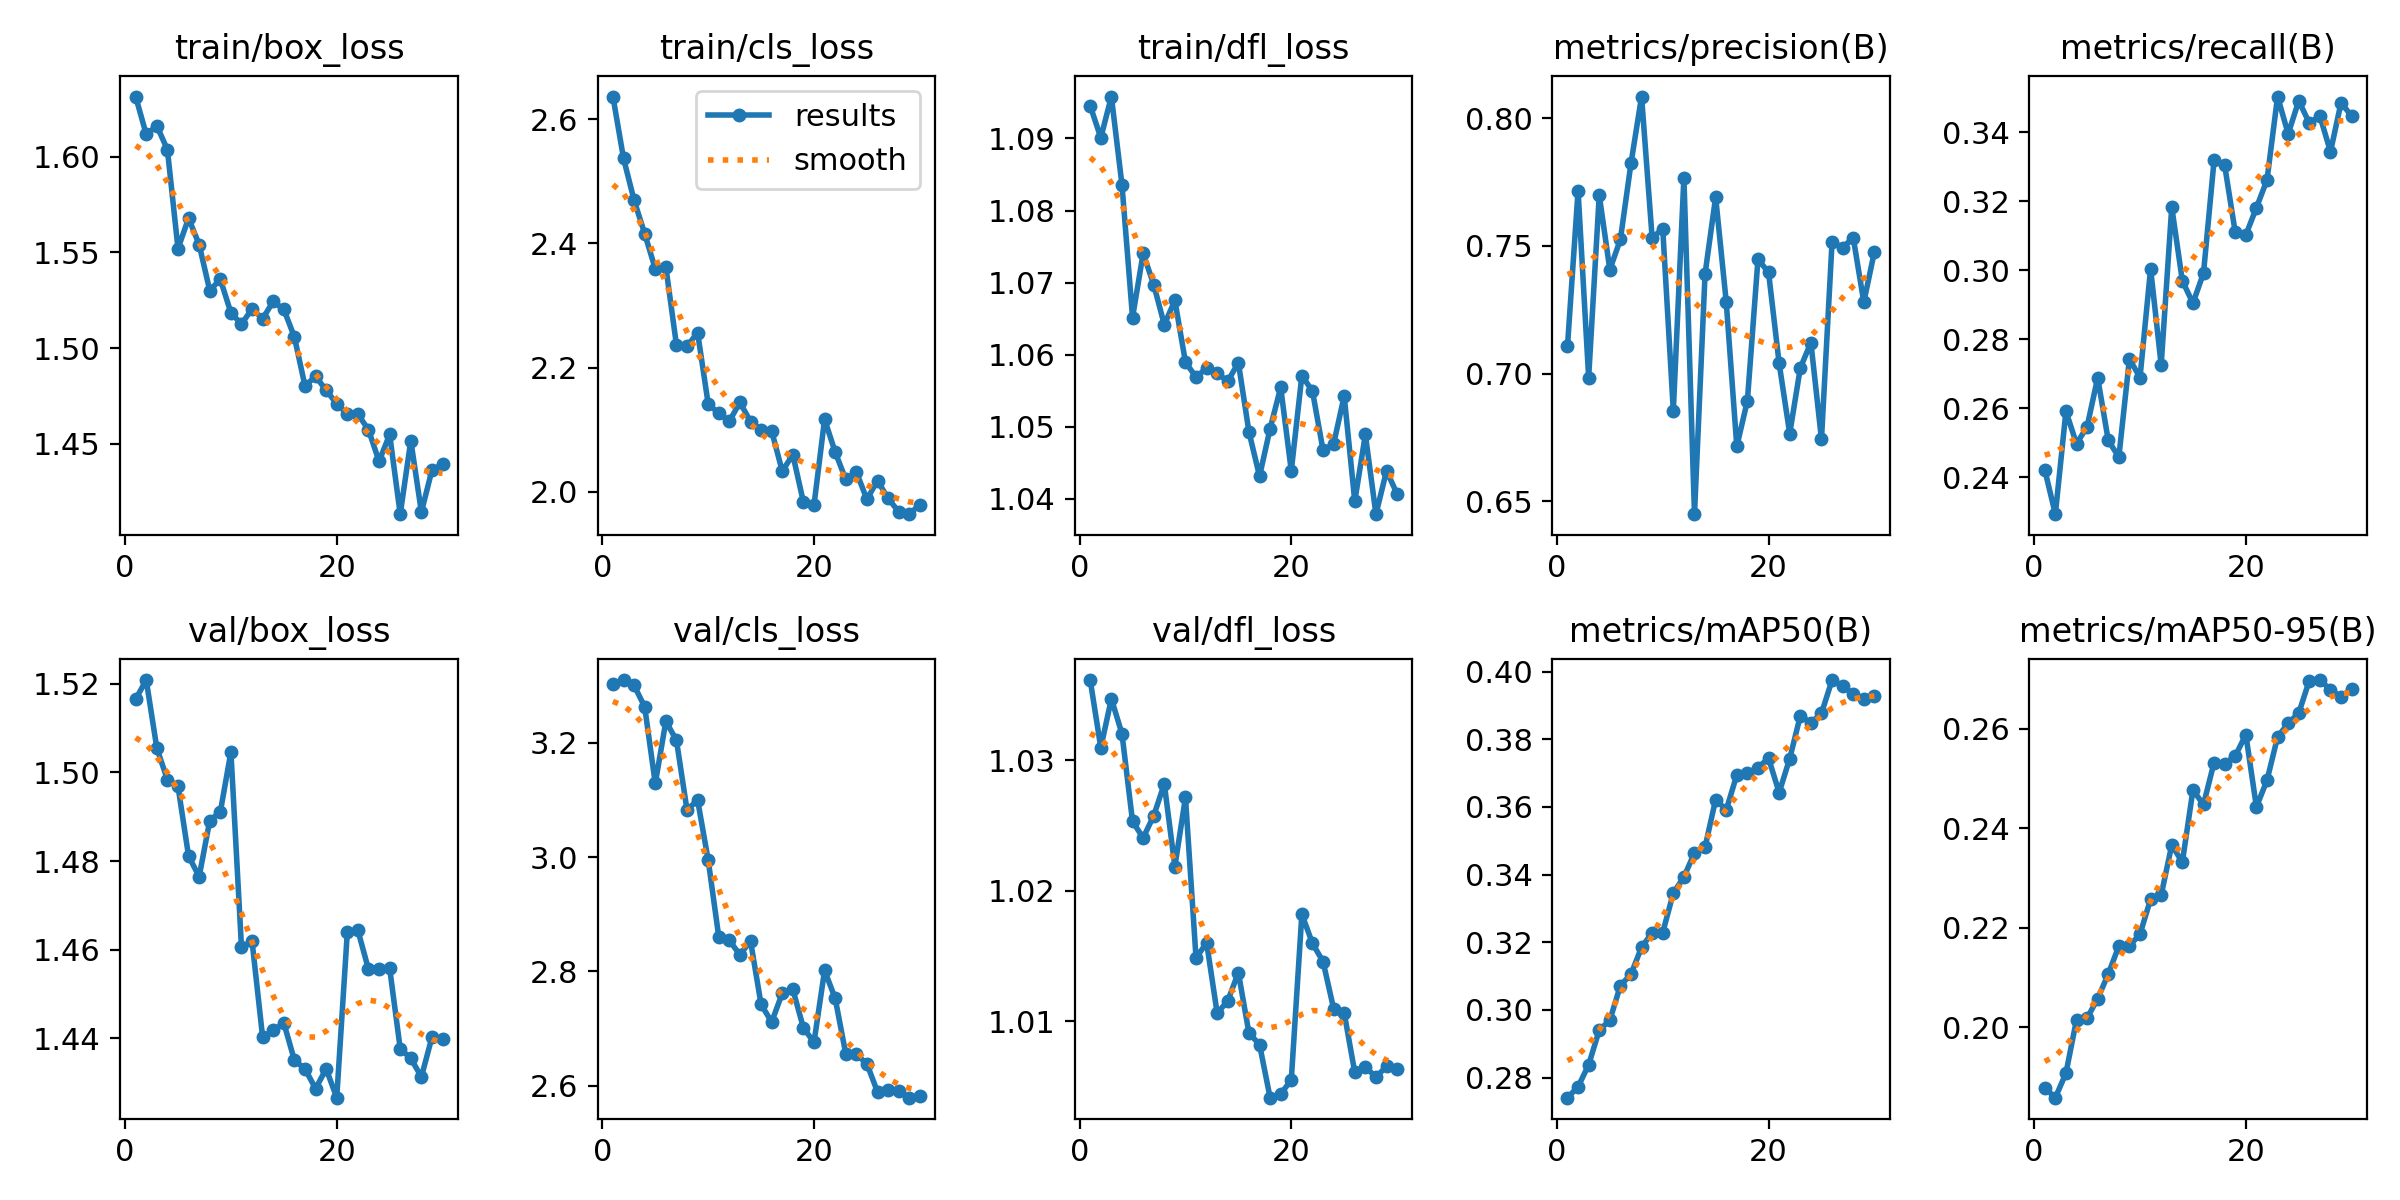

Data behind this chart, as committed beside it:
epoch, time, train/box_loss, train/cls_loss, train/dfl_loss, metrics/precision(B), metrics/recall(B), metrics/mAP50(B), metrics/mAP50-95(B), val/box_loss, val/cls_loss, val/dfl_loss, lr/pg0, lr/pg1, lr/pg2
1, 128.4, 1.632, 2.636, 1.095, 0.7107, 0.2421, 0.2741, 0.1878, 1.516, 3.303, 1.036, 2.23029e-05, 2.23029e-05, 2.23029e-05
2, 248.7, 1.612, 2.537, 1.09, 0.7716, 0.2292, 0.2773, 0.1858, 1.521, 3.31, 1.031, 4.31632e-05, 4.31632e-05, 4.31632e-05
3, 373.2, 1.616, 2.469, 1.096, 0.6984, 0.2591, 0.2838, 0.1908, 1.505, 3.301, 1.035, 6.25496e-05, 6.25496e-05, 6.25496e-05
4, 503.5, 1.604, 2.416, 1.084, 0.7699, 0.2496, 0.294, 0.2015, 1.498, 3.263, 1.032, 6.0367e-05, 6.0367e-05, 6.0367e-05
5, 632.9, 1.552, 2.359, 1.065, 0.7407, 0.2546, 0.2969, 0.2018, 1.497, 3.129, 1.025, 5.8156e-05, 5.8156e-05, 5.8156e-05
6, 764.9, 1.568, 2.362, 1.074, 0.7525, 0.2688, 0.3072, 0.2057, 1.481, 3.238, 1.024, 5.5945e-05, 5.5945e-05, 5.5945e-05
7, 892.9, 1.554, 2.237, 1.07, 0.7823, 0.2506, 0.3105, 0.2107, 1.476, 3.205, 1.026, 5.3734e-05, 5.3734e-05, 5.3734e-05
8, 1026, 1.53, 2.234, 1.064, 0.8084, 0.2458, 0.3185, 0.2163, 1.489, 3.083, 1.028, 5.1523e-05, 5.1523e-05, 5.1523e-05
9, 1152, 1.536, 2.256, 1.068, 0.753, 0.2743, 0.3228, 0.2163, 1.491, 3.1, 1.022, 4.9312e-05, 4.9312e-05, 4.9312e-05
10, 1281, 1.518, 2.142, 1.059, 0.7567, 0.2689, 0.3229, 0.2187, 1.505, 2.995, 1.027, 4.7101e-05, 4.7101e-05, 4.7101e-05
11, 1435, 1.513, 2.126, 1.057, 0.6854, 0.3004, 0.3345, 0.2257, 1.461, 2.861, 1.015, 4.489e-05, 4.489e-05, 4.489e-05
12, 1598, 1.521, 2.114, 1.058, 0.7767, 0.2725, 0.3393, 0.2265, 1.462, 2.854, 1.016, 4.2679e-05, 4.2679e-05, 4.2679e-05
13, 1761, 1.515, 2.144, 1.057, 0.645, 0.3183, 0.3464, 0.2366, 1.44, 2.829, 1.011, 4.0468e-05, 4.0468e-05, 4.0468e-05
14, 1941, 1.524, 2.113, 1.056, 0.739, 0.297, 0.3481, 0.2331, 1.442, 2.853, 1.012, 3.8257e-05, 3.8257e-05, 3.8257e-05
15, 2118, 1.52, 2.1, 1.059, 0.769, 0.2905, 0.3622, 0.2476, 1.443, 2.742, 1.014, 3.6046e-05, 3.6046e-05, 3.6046e-05
16, 2288, 1.506, 2.098, 1.049, 0.728, 0.2992, 0.3591, 0.2448, 1.435, 2.711, 1.009, 3.3835e-05, 3.3835e-05, 3.3835e-05
17, 2450, 1.48, 2.033, 1.043, 0.6715, 0.3319, 0.3695, 0.2532, 1.433, 2.762, 1.008, 3.1624e-05, 3.1624e-05, 3.1624e-05
18, 2605, 1.485, 2.06, 1.05, 0.6894, 0.3304, 0.3701, 0.2529, 1.429, 2.769, 1.004, 2.9413e-05, 2.9413e-05, 2.9413e-05
19, 2747, 1.478, 1.983, 1.055, 0.7447, 0.311, 0.3716, 0.2545, 1.433, 2.701, 1.004, 2.7202e-05, 2.7202e-05, 2.7202e-05
20, 2898, 1.471, 1.979, 1.044, 0.7396, 0.3102, 0.3744, 0.2588, 1.427, 2.676, 1.006, 2.4991e-05, 2.4991e-05, 2.4991e-05
21, 3064, 1.466, 2.117, 1.057, 0.704, 0.3181, 0.3643, 0.2442, 1.464, 2.802, 1.018, 2.278e-05, 2.278e-05, 2.278e-05
22, 3199, 1.465, 2.064, 1.055, 0.6765, 0.3262, 0.3743, 0.2496, 1.464, 2.753, 1.016, 2.0569e-05, 2.0569e-05, 2.0569e-05
23, 3340, 1.457, 2.02, 1.047, 0.7022, 0.3504, 0.3869, 0.2583, 1.456, 2.656, 1.015, 1.8358e-05, 1.8358e-05, 1.8358e-05
24, 3484, 1.441, 2.032, 1.048, 0.7121, 0.3396, 0.3849, 0.2611, 1.456, 2.655, 1.011, 1.6147e-05, 1.6147e-05, 1.6147e-05
25, 3624, 1.455, 1.988, 1.054, 0.6743, 0.3491, 0.3877, 0.2631, 1.456, 2.638, 1.011, 1.3936e-05, 1.3936e-05, 1.3936e-05
26, 3833, 1.413, 2.018, 1.04, 0.7514, 0.3427, 0.3975, 0.2696, 1.438, 2.589, 1.006, 1.1725e-05, 1.1725e-05, 1.1725e-05
27, 3992, 1.452, 1.989, 1.049, 0.7493, 0.3448, 0.3958, 0.2697, 1.436, 2.593, 1.007, 9.514e-06, 9.514e-06, 9.514e-06
28, 4136, 1.414, 1.968, 1.038, 0.7532, 0.3344, 0.3933, 0.2678, 1.431, 2.59, 1.006, 7.303e-06, 7.303e-06, 7.303e-06
29, 4291, 1.436, 1.964, 1.044, 0.7279, 0.3487, 0.392, 0.2663, 1.44, 2.579, 1.007, 5.092e-06, 5.092e-06, 5.092e-06
30, 4437, 1.439, 1.98, 1.041, 0.7476, 0.3447, 0.3927, 0.268, 1.44, 2.583, 1.006, 2.881e-06, 2.881e-06, 2.881e-06
